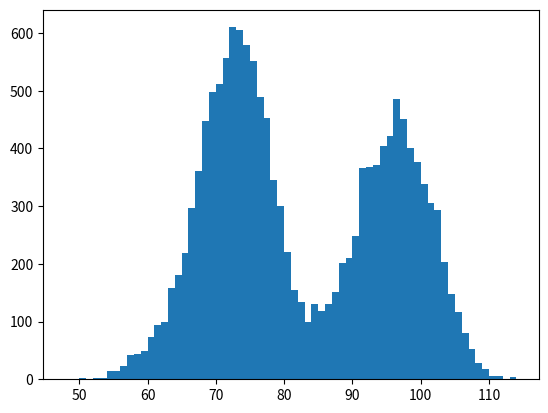

This chart was generated by the following Python code:
import numpy as np
import matplotlib.pyplot as plt
nodes = [[0,1],[2],[3],[4,5,6],[7],[8],[]]
startnodes = [0,0,1,2,3,3,3,4,5]
endnodes = [1,2,3,3,4,6,5,6,6]
lengths = [3e4,5e4,4e4,6e4,2e4,2e4,3e4,1e4,5e3]
speeds =[100,100,100,100,100,100,100,100,100]
lanes = [2,2,2,2,2,1,2,2,2]
capacity_multipliers = [1,1,1,1,1,1,1,1,1]
cars = []
roads = []
car_length = 4.5
d_spacing = 55
t = 0
alpha = 0.15
beta = 4
cutoff_time = 120
class road:
    def __init__(self,startnode, endnode,length,max_speed,n_lanes,capacity_multiplier):
        self.startnode = startnode
        self.endnode = endnode
        self.length = length # m
        self.max_speed = max_speed # km/h
        self.n_lanes = n_lanes 
        self.freeflow_time = length/max_speed * 60/1000 #conversion factor so result is in minutes
        self.travel_time = self.freeflow_time
        self.cars_on_road = 0
        self.capacity = int(n_lanes*length/(car_length+d_spacing)*capacity_multiplier)
        self.total_cars = 0

class car:
    def __init__(self,position):
        self.position = position
        self.finished = False
        self.time_on_road = 0
        self.time_to_reach_node = 0
        self.total_time = 0
        self.roads_taken = []
for i in range(9):
    roads.append(road(startnodes[i],endnodes[i],lengths[i],speeds[i],lanes[i],capacity_multipliers[i]))


#Timestep loop:
cars.append(car(0))
while t<240:
    t+=1
    print(t)
    numcars = int(np.random.normal(95,1))
    for i in range(numcars):
        cars.append(car(0))
    for rd in roads:
        rd.travel_time = rd.freeflow_time*(1+alpha*pow(rd.cars_on_road/rd.capacity,beta))
        if t>cutoff_time:
            rd.total_cars += rd.cars_on_road
    for vehicle in cars:
        if vehicle.finished:
            continue
        vehicle.total_time +=1
        #if current position is a node, change it to road if capacity allows
        if isinstance(vehicle.position,int):
            if vehicle.position == 6:
                vehicle.finished = True
                continue
#               OLD CODE WITHOUT PATH CHOOSING           
#               if roads[nodes[vehicle.position][0]].cars_on_road < roads[nodes[vehicle.position][0]].capacity:
#               vehicle.position = roads[nodes[vehicle.position][0]]
#               vehicle.position.cars_on_road +=1
#               vehicle.time_to_reach_node = vehicle.position.travel_time + np.random.normal(0,2)
            attractiveness = []            
            for index in nodes[vehicle.position]:
                if roads[index].cars_on_road < roads[index].capacity:
                    attractiveness.append(1/roads[index].travel_time)
                else:
                    attractiveness.append(0)
            normalize_attractiveness = sum(attractiveness)
            p_choice = []
            if normalize_attractiveness != 0:
                for i in range(len(attractiveness)):
                    if attractiveness != 0:
                        p_choice.append(attractiveness[i]/normalize_attractiveness)
                choice_val = np.random.random()
#                print(p_choice)
                for i in range(len(p_choice)):
                    if choice_val < sum(p_choice[0:i+1]):
                        vehicle.position = roads[nodes[vehicle.position][i]]
                        vehicle.position.cars_on_road +=1
                        vehicle.time_to_reach_node = vehicle.position.travel_time + np.random.normal(0,2)
                        break

        #if current position is a road, see whether the car reached the next node
        else:
            vehicle.time_on_road += 1
            if vehicle.time_on_road >= vehicle.time_to_reach_node:
                vehicle.position.cars_on_road -=1
                vehicle.position = vehicle.position.endnode
                vehicle.time_on_road = 0
                vehicle.roads_taken.append(vehicle.position)

finished = []
travel_time = []
paths = []
for cr in cars:
    finished.append(cr.finished)
    travel_time.append([cr.total_time,cr.finished])
    paths.append([cr.roads_taken,cr.total_time])
avg_times = []
binsize = 1
for i in range(int(len(cars)/binsize)):
    total_bin = 0
    if sum(finished[i*binsize:(i+1)*binsize]) == binsize:
        for j in range(i*binsize,(i+1)*binsize):            
            total_bin += cars[j].total_time
            avg_bin = total_bin/binsize
        avg_times.append(avg_bin)


#plt.plot(avg_times)
plt.hist(avg_times,bins=int(max(avg_times)-min(avg_times)),range=(min(avg_times),max(avg_times)))

for rd in roads:
    print(f"road from {rd.startnode} to {rd.endnode} had average occupancy: {rd.total_cars/(rd.capacity*(t-cutoff_time))}")
